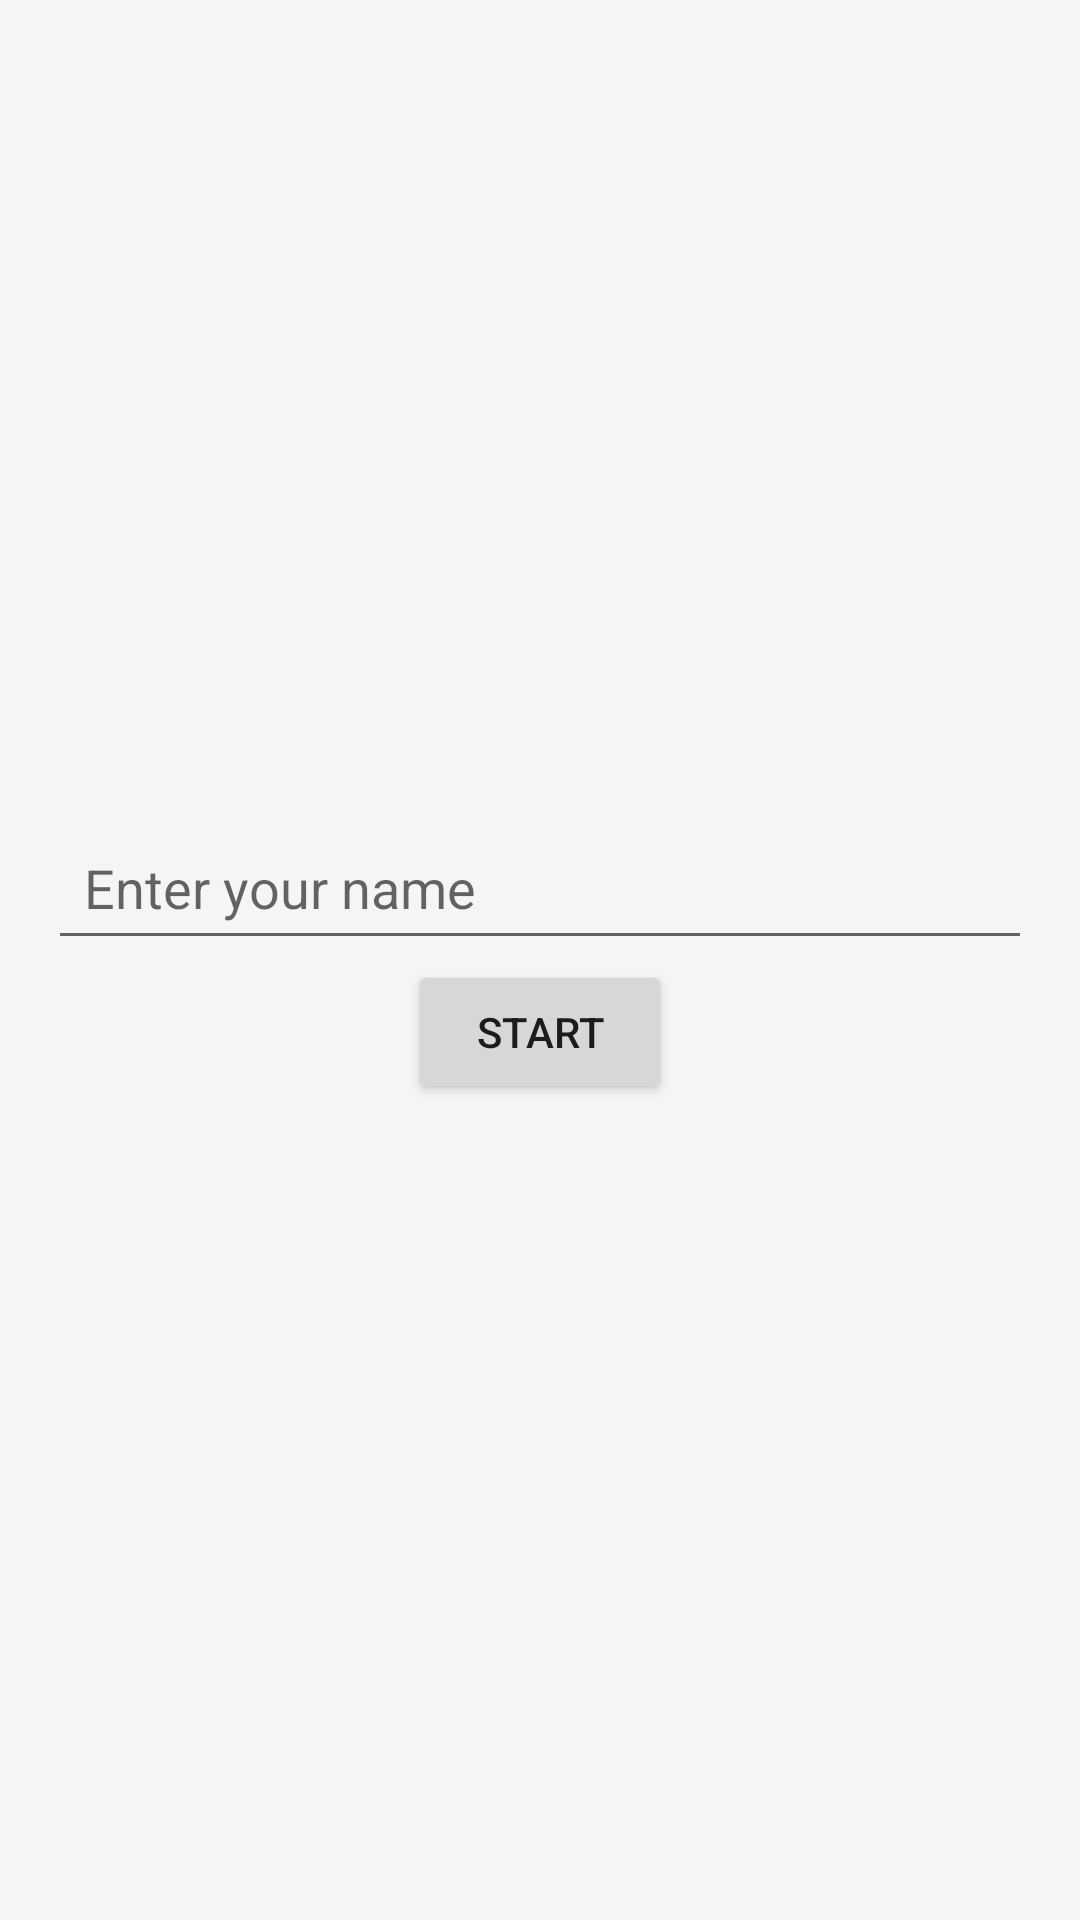

Here is an Android app screen rendered from its layout file. Give the layout XML and the strings, colors and styles it references.
<!-- AndroidManifest.xml: application theme Theme.Chatbot -->
<!-- res/layout/activity_start.xml -->
<LinearLayout
    xmlns:android="http://schemas.android.com/apk/res/android"
    android:layout_width="match_parent"
    android:layout_height="match_parent"
    android:orientation="vertical"
    android:padding="16dp"
    android:gravity="center">

    <EditText
        android:id="@+id/usernameInput"
        android:layout_width="match_parent"
        android:layout_height="wrap_content"
        android:hint="Enter your name"
        android:padding="12dp"/>

    <Button
        android:id="@+id/continueButton"
        android:layout_width="wrap_content"
        android:layout_height="wrap_content"
        android:text="Start"
        android:padding="12dp"/>
</LinearLayout>
<!-- resources referenced by this layout -->
<resources>
  <style name="Theme.Chatbot" parent="Theme.MaterialComponents.DayNight.NoActionBar">
          <item name="colorPrimary">@color/colorPrimary</item>
          <item name="colorPrimaryVariant">@color/colorPrimaryVariant</item>
          <item name="colorOnPrimary">@color/colorOnPrimary</item>
          
          <item name="colorSecondary">@color/colorSecondary</item>
          <item name="colorOnSecondary">@color/colorOnSecondary</item>
          
          <item name="android:colorBackground">@color/backgroundColor</item>
          <item name="colorSurface">@color/surfaceColor</item>
          
          <item name="android:statusBarColor">@color/colorPrimary</item>
          <item name="android:navigationBarColor">@color/colorPrimary</item>
      </style>
  <color name="colorPrimary">#6200EE</color>
  <color name="colorPrimaryVariant">#3700B3</color>
  <color name="colorOnPrimary">#FFFFFF</color>
  <color name="colorSecondary">#03DAC5</color>
  <color name="colorOnSecondary">#000000</color>
  <color name="backgroundColor">#F5F5F5</color>
  <color name="surfaceColor">#FFFFFF</color>
</resources>
